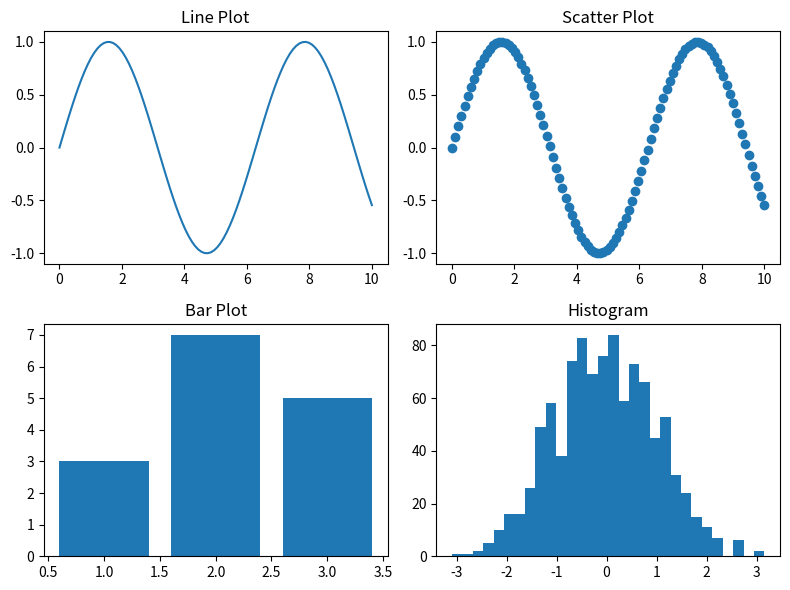

Source code (Python):
# This code creates a 2x2 grid of subplots with different types of plots.
import matplotlib.pyplot as plt
import numpy as np

fig, axs = plt.subplots(2, 2, figsize=(8, 6))

x = np.linspace(0, 10, 100)
y = np.sin(x)

# Line plot
axs[0, 0].plot(x, y)
axs[0, 0].set_title('Line Plot')

# Scatter plot
axs[0, 1].scatter(x, y)
axs[0, 1].set_title('Scatter Plot')

# Bar plot
axs[1, 0].bar([1, 2, 3], [3, 7, 5])
axs[1, 0].set_title('Bar Plot')

# Histogram
axs[1, 1].hist(np.random.randn(1000), bins=30)
axs[1, 1].set_title('Histogram')

plt.tight_layout()
plt.show()


